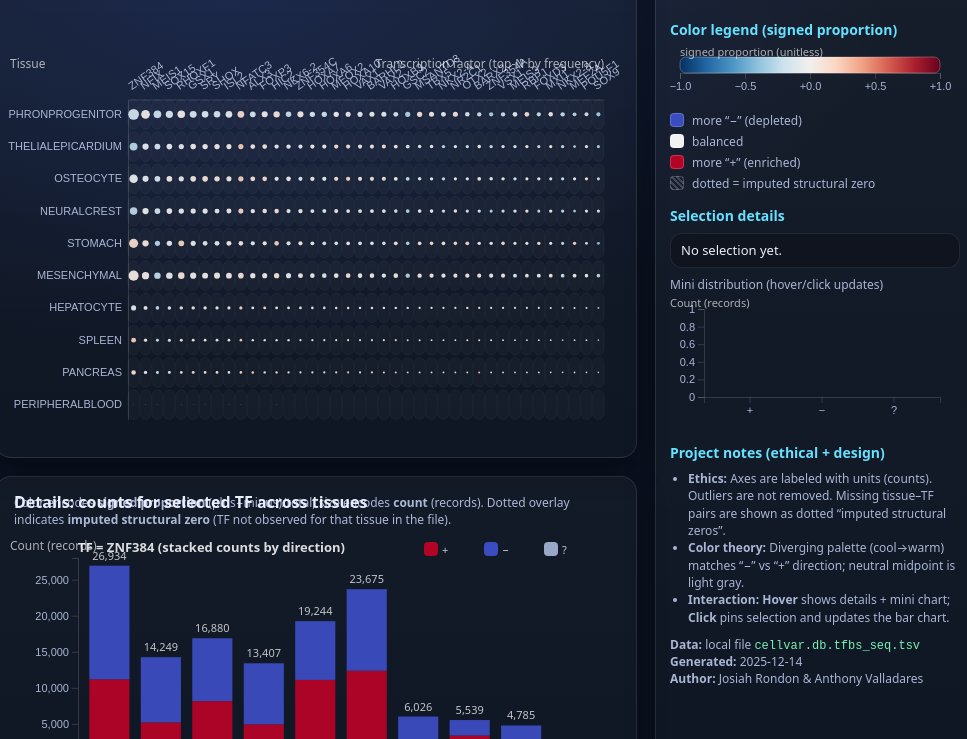
D3 v7 page, settled after 480 driven frames (8 s of simulated time); the page loaded 1 data file(s).


// ── app.js
// app.js
// Linked heatmap + bar chart for tfbs_summary_top40.json

const state = {
  data: null,
  tfCount: 40,
  pinned: null, // {tissue, tf}
  hovered: null
};

const fmt = d3.format(",");
const fmt2 = d3.format(".2f");

const tooltip = d3.select('body')
  .append('div')
  .attr('class', 'tooltip')
  .style('opacity', 0);

function signedColor(score){
  // score in [-1, 1] => diverging RdBu (cool for negative, warm for positive)
  return d3.interpolateRdBu(1 - (score + 1) / 2); // reverse so warm=positive
}

function loadData(){
  return d3.json('tfbs_summary_top40.json');
}

function drawLegend(){
  const w = 280, h = 16, pad = 10;
  const svg = d3.select('#legendSvg');
  svg.selectAll('*').remove();

  const defs = svg.append('defs');
  const grad = defs.append('linearGradient')
    .attr('id','grad')
    .attr('x1','0%').attr('x2','100%')
    .attr('y1','0%').attr('y2','0%');

  const stops = d3.range(0, 1.0001, 0.1);
  grad.selectAll('stop')
    .data(stops)
    .enter().append('stop')
    .attr('offset', d => `${d*100}%`)
    .attr('stop-color', d => signedColor(d*2 - 1));

  svg.append('rect')
    .attr('x', pad).attr('y', 10)
    .attr('width', w - pad*2).attr('height', h)
    .attr('rx', 6)
    .attr('fill','url(#grad)')
    .attr('stroke','rgba(255,255,255,.25)');

  const scale = d3.scaleLinear().domain([-1,1]).range([pad, w-pad]);
  const axis = d3.axisBottom(scale)
    .tickValues([-1,-0.5,0,0.5,1])
    .tickFormat(d3.format("+.1f"));

  svg.append('g')
    .attr('class','axis')
    .attr('transform',`translate(0, ${10+h})`)
    .call(axis);

  svg.append('text')
    .attr('x', pad)
    .attr('y', 9)
    .attr('fill', 'rgba(255,255,255,.65)')
    .attr('font-size', 11)
    .text('signed proportion (unitless)');
}

function subsetData(){
  // Create a view using first state.tfCount TFs from original ordering
  const full = state.data;
  const tfs = full.tfs.slice(0, state.tfCount);
  const tfSet = new Set(tfs);
  const matrix = full.matrix.filter(d => tfSet.has(d.tf));

  // recompute max_total for circle sizing in subset
  const max_total = d3.max(matrix, d => d.total);
  
  // per_tf subset
  const per_tf = full.per_tf.filter(d => tfSet.has(d.tf));
  
  return {
    ...full,
    tfs,
    matrix,
    max_total,
    per_tf
  };
}

function updateDetails(d, mode){
  if(!d){
    d3.select('#detailsText').text('No selection yet.');
    d3.select('#status').text('Hover a cell, or click to pin');
    drawMini(null);
    return;
  }
  const direction = d.score > 0 ? 'more + (enriched)' : (d.score < 0 ? 'more − (depleted)' : 'balanced');
  const imputedTxt = d.imputed ? 'Yes (structural zero)' : 'No';

  d3.select('#status').text(mode === 'pin' ? 'Pinned selection (click a different cell to change)' : 'Hovering (click to pin)');

  d3.select('#detailsText').html(
    `<b>Tissue:</b> ${d.tissue}<br/>
     <b>TF:</b> ${d.tf}<br/>
     <b>Counts (records):</b> + ${fmt(d.plus)} / − ${fmt(d.minus)} / unknown ${fmt(d.unknown)}<br/>
     <b>Total (records):</b> ${fmt(d.total)}<br/>
     <b>Signed proportion:</b> ${fmt2(d.score)} (${direction})<br/>
     <b>Imputed?</b> ${imputedTxt}`
  );
  drawMini(d);
}

function drawMini(d){
  const svg = d3.select('#miniSvg');
  svg.selectAll('*').remove();
  const w = +svg.attr('width');
  const h = +svg.attr('height');

  const margin = {top:10, right:10, bottom:22, left:34};
  const iw = w - margin.left - margin.right;
  const ih = h - margin.top - margin.bottom;

  const g = svg.append('g').attr('transform',`translate(${margin.left},${margin.top})`);

  const cats = ['plus','minus','unknown'];
  const values = d ? [d.plus, d.minus, d.unknown] : [0,0,0];
  const colors = {plus:'#b40426', minus:'#3b4cc0', unknown:'#9aa7c7'};

  const x = d3.scaleBand().domain(cats).range([0, iw]).padding(0.28);
  const y = d3.scaleLinear().domain([0, d3.max(values) || 1]).nice().range([ih, 0]);

  g.append('g').attr('class','axis')
    .attr('transform',`translate(0,${ih})`)
    .call(d3.axisBottom(x).tickFormat(k => k==='plus'?'+':(k==='minus'?'−':'?')));

  g.append('g').attr('class','axis')
    .call(d3.axisLeft(y).ticks(4).tickFormat(fmt));

  g.append('text')
    .attr('x', -margin.left)
    .attr('y', -2)
    .attr('fill','rgba(255,255,255,.65)')
    .attr('font-size', 11)
    .text('Count (records)');

  g.selectAll('rect')
    .data(cats.map((k,i)=>({k, v:values[i]})))
    .enter().append('rect')
    .attr('x', d => x(d.k))
    .attr('y', d => y(d.v))
    .attr('width', x.bandwidth())
    .attr('height', d => ih - y(d.v))
    .attr('rx', 6)
    .attr('fill', d => colors[d.k])
    .attr('opacity', d ? 0.95 : 0.25);

  if(d && d.imputed){
    g.append('text')
      .attr('x', iw)
      .attr('y', 10)
      .attr('text-anchor', 'end')
      .attr('fill', '#ffcc66')
      .attr('font-size', 11)
      .text('imputed structural zero');
  }
}

function render(){
  const data = subsetData();
  drawLegend();
  drawHeatmap(data);
  // default bar chart uses first TF
  const tf0 = data.tfs[0];
  drawBars(data, tf0);
  updateDetails(null);
}

function drawHeatmap(data){
  const svg = d3.select('#heatSvg');
  svg.selectAll('*').remove();

  // responsive size
  const container = document.getElementById('heatmap');
  const width = container.clientWidth - 24;
  const height = container.clientHeight - 64;

  svg.attr('viewBox', `0 0 ${width} ${height}`);

  const margin = {top: 50, right: 20, bottom: 20, left: 120};
  const iw = width - margin.left - margin.right;
  const ih = height - margin.top - margin.bottom;

  const g = svg.append('g').attr('transform', `translate(${margin.left},${margin.top})`);

  const x = d3.scaleBand().domain(data.tfs).range([0, iw]).paddingInner(0.06);
  const y = d3.scaleBand().domain(data.tissues).range([0, ih]).paddingInner(0.08);

  // size scale based on total count (records)
  const r = d3.scaleSqrt().domain([0, data.max_total || 1]).range([0, Math.min(x.bandwidth(), y.bandwidth())*0.48]);

  // axes
  const xAxis = d3.axisTop(x).tickSize(0).tickPadding(6);
  const yAxis = d3.axisLeft(y).tickSize(0).tickPadding(6);

  g.append('g')
    .attr('class','axis')
    .call(xAxis)
    .selectAll('text')
      .attr('transform','rotate(-35)')
      .attr('text-anchor','start')
      .attr('dx','0.35em')
      .attr('dy','-0.25em');

  g.append('g')
    .attr('class','axis')
    .call(yAxis);

  // axis labels with units (ethical requirement)
  g.append('text')
    .attr('x', -margin.left + 2)
    .attr('y', -32)
    .attr('fill','rgba(255,255,255,.65)')
    .attr('font-size', 12)
    .text('Tissue');

  g.append('text')
    .attr('x', iw)
    .attr('y', -32)
    .attr('text-anchor','end')
    .attr('fill','rgba(255,255,255,.65)')
    .attr('font-size', 12)
    .text('Transcription factor (top-N by frequency)');

  // background grid
  g.append('g').selectAll('rect')
    .data(data.matrix)
    .enter().append('rect')
    .attr('x', d => x(d.tf))
    .attr('y', d => y(d.tissue))
    .attr('width', x.bandwidth())
    .attr('height', y.bandwidth())
    .attr('rx', 6)
    .attr('fill', 'rgba(255,255,255,.03)')
    .attr('stroke', 'rgba(255,255,255,.04)');

  // circles: encode direction by color and magnitude by radius
  const cells = g.append('g')
    .selectAll('circle')
    .data(data.matrix)
    .enter().append('circle')
      .attr('class','cell')
      .attr('cx', d => x(d.tf) + x.bandwidth()/2)
      .attr('cy', d => y(d.tissue) + y.bandwidth()/2)
      .attr('r', d => r(d.total))
      .attr('fill', d => d.total===0 ? 'rgba(255,255,255,.08)' : signedColor(d.score))
      .attr('opacity', d => d.total===0 ? 0.35 : 0.92)
      .attr('stroke', 'rgba(0,0,0,.0)');

  // dotted overlay for imputed cells (structural zeros)
  g.append('g')
    .selectAll('circle.imputedDot')
    .data(data.matrix.filter(d => d.imputed))
    .enter().append('circle')
      .attr('class','imputedDot')
      .attr('cx', d => x(d.tf) + x.bandwidth()/2)
      .attr('cy', d => y(d.tissue) + y.bandwidth()/2)
      .attr('r', 2.2)
      .attr('fill', 'rgba(255,255,255,.45)');

  // interactions: hover updates infobox & mini chart, click pins selection and updates bar chart
  cells
    .on('mousemove', (event, d) => {
      state.hovered = d;
      if(!state.pinned){
        updateDetails(d, 'hover');
      }
      tooltip
        .style('opacity', 1)
        .style('left', (event.pageX + 12) + 'px')
        .style('top', (event.pageY + 12) + 'px')
        .html(
          `<b>${d.tissue}</b> × <b>${d.tf}</b><br/>
           total: ${fmt(d.total)} records<br/>
           signed proportion: ${fmt2(d.score)}${d.imputed?'<br/><span style="color:#ffcc66">imputed structural zero</span>':''}`
        );
    })
    .on('mouseleave', () => {
      tooltip.style('opacity', 0);
      state.hovered = null;
      if(!state.pinned){
        updateDetails(null);
      }
    })
    .on('click', (event, d) => {
      // toggle pin if clicking same cell
      if(state.pinned && state.pinned.tissue===d.tissue && state.pinned.tf===d.tf){
        state.pinned = null;
        d3.selectAll('.cell').classed('pinned', false);
        updateDetails(state.hovered, 'hover');
        // reset bars to first TF in current subset
        drawBars(data, data.tfs[0]);
      } else {
        state.pinned = {tissue:d.tissue, tf:d.tf};
        d3.selectAll('.cell').classed('pinned', c => c.tissue===d.tissue && c.tf===d.tf);
        updateDetails(d, 'pin');
        drawBars(data, d.tf);
      }
    });
}

function drawBars(data, selectedTF){
  const svg = d3.select('#barSvg');
  svg.selectAll('*').remove();

  const container = document.getElementById('bars');
  const width = container.clientWidth - 24;
  const height = container.clientHeight - 44;

  svg.attr('viewBox', `0 0 ${width} ${height}`);

  const margin = {top: 24, right: 20, bottom: 48, left: 70};
  const iw = width - margin.left - margin.right;
  const ih = height - margin.top - margin.bottom;

  const g = svg.append('g').attr('transform', `translate(${margin.left},${margin.top})`);

  // Build series: for each tissue, get plus/minus/unknown for that TF
  const series = data.tissues.map(t => {
    const rec = data.matrix.find(d => d.tissue===t && d.tf===selectedTF);
    return {
      tissue: t,
      plus: rec?.plus ?? 0,
      minus: rec?.minus ?? 0,
      unknown: rec?.unknown ?? 0,
      total: rec?.total ?? 0,
      imputed: rec?.imputed ?? true,
      score: rec?.score ?? 0
    };
  });

  // stacked bars for +, -, unknown
  const keys = ['plus','minus','unknown'];
  const colors = {plus:'#b40426', minus:'#3b4cc0', unknown:'#9aa7c7'};

  const x = d3.scaleBand().domain(series.map(d=>d.tissue)).range([0, iw]).padding(0.22);
  const y = d3.scaleLinear().domain([0, d3.max(series, d=>d.total) || 1]).nice().range([ih, 0]);

  g.append('g').attr('class','axis')
    .attr('transform', `translate(0,${ih})`)
    .call(d3.axisBottom(x))
    .selectAll('text')
      .attr('transform','rotate(-25)')
      .attr('text-anchor','end')
      .attr('dx','-0.4em')
      .attr('dy','0.15em');

  g.append('g').attr('class','axis')
    .call(d3.axisLeft(y).ticks(5).tickFormat(fmt));

  // y-axis label with unit
  g.append('text')
    .attr('x', -margin.left + 2)
    .attr('y', -8)
    .attr('fill','rgba(255,255,255,.65)')
    .attr('font-size', 12)
    .text('Count (records)');

  // title
  svg.append('text')
    .attr('x', margin.left)
    .attr('y', 18)
    .attr('fill', 'rgba(255,255,255,.85)')
    .attr('font-size', 13)
    .attr('font-weight', 700)
    .text(`TF = ${selectedTF} (stacked counts by direction)`);

  const stack = d3.stack().keys(keys);
  const stacked = stack(series);

  // bars
  g.append('g')
    .selectAll('g')
    .data(stacked)
    .enter().append('g')
      .attr('fill', d => colors[d.key])
    .selectAll('rect')
    .data(d => d.map(v => ({key: d.key, tissue: v.data.tissue, imputed: v.data.imputed, total: v.data.total, score: v.data.score, v0: v[0], v1: v[1]})))
    .enter().append('rect')
      .attr('x', d => x(d.tissue))
      .attr('y', d => y(d.v1))
      .attr('height', d => y(d.v0) - y(d.v1))
      .attr('width', x.bandwidth())
      .attr('opacity', d => d.total===0 ? 0.25 : 0.95)
      .attr('stroke', d => d.imputed ? 'rgba(255,255,255,.55)' : 'none')
      .attr('stroke-dasharray', d => d.imputed ? '3,2' : null)
      .on('mousemove', (event, d) => {
        tooltip
          .style('opacity', 1)
          .style('left', (event.pageX + 12) + 'px')
          .style('top', (event.pageY + 12) + 'px')
          .html(
            `<b>${selectedTF}</b> in <b>${d.tissue}</b><br/>
             signed proportion: ${fmt2(d.score)}<br/>
             total: ${fmt(d.total)} records${d.imputed?'<br/><span style="color:#ffcc66">imputed structural zero</span>':''}`
          );
      })
      .on('mouseleave', () => tooltip.style('opacity', 0));

  // top labels
  g.append('g')
    .selectAll('text')
    .data(series)
    .enter().append('text')
      .attr('x', d => x(d.tissue) + x.bandwidth()/2)
      .attr('y', d => y(d.total) - 6)
      .attr('text-anchor','middle')
      .attr('fill', 'rgba(255,255,255,.75)')
      .attr('font-size', 11)
      .text(d => d.total ? fmt(d.total) : '0');

  // legend
  const leg = svg.append('g').attr('transform', `translate(${width-200}, ${18})`);
  const items = [{k:'plus', label:'+'},{k:'minus', label:'−'},{k:'unknown', label:'?'}];
  leg.selectAll('g')
    .data(items)
    .enter().append('g')
      .attr('transform', (d,i)=>`translate(${i*60},0)`)
      .each(function(d){
        const gg = d3.select(this);
        gg.append('rect').attr('x',0).attr('y',-10).attr('width',14).attr('height',14).attr('rx',4).attr('fill', colors[d.k]);
        gg.append('text').attr('x',18).attr('y',2).attr('fill','rgba(255,255,255,.75)').attr('font-size',11).text(d.label);
      });
}

function wireUI(){
  d3.select('#tfCount').on('change', (event) => {
    state.tfCount = +event.target.value;
    state.pinned = null;
    tooltip.style('opacity', 0);
    render();
  });

  d3.select('#clearPin').on('click', () => {
    state.pinned = null;
    d3.selectAll('.cell').classed('pinned', false);
    updateDetails(null);
  });

  window.addEventListener('resize', () => {
    if(!state.data) return;
    render();
  });
}

loadData().then(data => {
  state.data = data;
  wireUI();
  render();
}).catch(err => {
  console.error(err);
  d3.select('#status').text('Failed to load data. Make sure you run a local web server.');
});


### data: tfbs_summary_top40.json
{
 "meta": {
  "title": "TFBS Signatures across Tissues (CellVar …",
  "source_file": "cellvar.db.tfbs_seq.tsv",
  "created": "2025-12-14",
  "author": "Josiah Rondon",
  "notes": [
   "Parsed each row as: cell_type, tissue, f…",
   "Each TF token ends with + or - indicatin…",
   "Aggregated counts per (tissue, TF) witho…",
   "Matrix cells with total=0 are treated as…"
  ],
  "axes_units": {
   "heatmap_color": "Signed proportion (plus-minus)/total (un…",
   "heatmap_size": "Count of occurrences (records)",
   "bars": "Count of occurrences (records)"
  },
  "dimensions": {
   "rows_total": 106483,
   "tissues": 10,
   "tfs_total": 567,
   "tfs_visualized": 40
  }
 },
 "tissues": [
  "NEPHRONPROGENITOR",
  "MESOTHELIALEPICARDIUM",
  "OSTEOCYTE",
  "NEURALCREST",
  "STOMACH",
  "MESENCHYMAL",
  "HEPATOCYTE",
  "SPLEEN",
  "... 2 more items"
 ],
 "tfs": [
  "ZNF384",
  "NFIX",
  "MEIS1",
  "SOX15",
  "RHOXF1",
  "GSX1",
  "SRY",
  "SHOX",
  "... 32 more items"
 ],
 "matrix": [
  {
   "tissue": "NEPHRONPROGENITOR",
   "tf": "ZNF384",
   "plus": 11180,
   "minus": 15754,
   "unknown": 0,
   "total": 26934,
   "score": -0.1698,
   "imputed": false
  },
  {
   "tissue": "NEPHRONPROGENITOR",
   "tf": "NFIX",
   "plus": 8905,
   "minus": 8760,
   "unknown": 0,
   "total": 17665,
   "score": 0.008208,
   "imputed": false
  },
  {
   "tissue": "NEPHRONPROGENITOR",
   "tf": "MEIS1",
   "plus": 5613,
   "minus": 8186,
   "unknown": 0,
   "total": 13799,
   "score": -0.1865,
   "imputed": false
  },
  {
   "tissue": "NEPHRONPROGENITOR",
   "tf": "SOX15",
   "plus": 5378,
   "minus": 6892,
   "unknown": 0,
   "total": 12270,
   "score": -0.1234,
   "imputed": false
  },
  {
   "tissue": "NEPHRONPROGENITOR",
   "tf": "RHOXF1",
   "plus": 6899,
   "minus": 6401,
   "unknown": 0,
   "total": 13300,
   "score": 0.03744,
   "imputed": false
  },
  {
   "tissue": "NEPHRONPROGENITOR",
   "tf": "GSX1",
   "plus": 4920,
   "minus": 6168,
   "unknown": 0,
   "total": 11088,
   "score": -0.1126,
   "imputed": false
  },
  {
   "tissue": "NEPHRONPROGENITOR",
   "tf": "SRY",
   "plus": 4608,
   "minus": 5682,
   "unknown": 0,
   "total": 10290,
   "score": -0.1044,
   "imputed": false
  },
  {
   "tissue": "NEPHRONPROGENITOR",
   "tf": "SHOX",
   "plus": 4261,
   "minus": 5701,
   "unknown": 0,
   "total": 9962,
   "score": -0.1445,
   "imputed": false
  },
  "... 392 more items"
 ],
 "per_tissue": [
  {
   "tissue": "NEPHRONPROGENITOR",
   "plus": 142695,
   "minus": 166690,
   "unknown": 0,
   "total": 309385
  },
  {
   "tissue": "MESOTHELIALEPICARDIUM",
   "plus": 85583,
   "minus": 91625,
   "unknown": 0,
   "total": 177208
  },
  {
   "tissue": "OSTEOCYTE",
   "plus": 92273,
   "minus": 89136,
   "unknown": 0,
   "total": 181409
  },
  {
   "tissue": "NEURALCREST",
   "plus": 79286,
   "minus": 88779,
   "unknown": 0,
   "total": 168065
  },
  {
   "tissue": "STOMACH",
   "plus": 86802,
   "minus": 82495,
   "unknown": 0,
   "total": 169297
  },
  {
   "tissue": "MESENCHYMAL",
   "plus": 120554,
   "minus": 118982,
   "unknown": 0,
   "total": 239536
  },
  {
   "tissue": "HEPATOCYTE",
   "plus": 35319,
   "minus": 34694,
   "unknown": 0,
   "total": 70013
  },
  {
   "tissue": "SPLEEN",
   "plus": 27345,
   "minus": 24323,
   "unknown": 0,
   "total": 51668
  },
  "... 2 more items"
 ],
 "per_tf": [
  {
   "tf": "ZNF384",
   "plus": 61955,
   "minus": 68850,
   "unknown": 0,
   "total": 130805,
   "score": -0.05271
  },
  {
   "tf": "NFIX",
   "plus": 37471,
   "minus": 37142,
   "unknown": 0,
   "total": 74613,
   "score": 0.004409
  },
  {
   "tf": "MEIS1",
   "plus": 24472,
   "minus": 35380,
   "unknown": 0,
   "total": 59852,
   "score": -0.1822
  },
  {
   "tf": "SOX15",
   "plus": 28118,
   "minus": 29856,
   "unknown": 0,
   "total": 57974,
   "score": -0.02998
  },
  {
   "tf": "RHOXF1",
   "plus": 29659,
   "minus": 27307,
   "unknown": 0,
   "total": 56966,
   "score": 0.04129
  },
  {
   "tf": "GSX1",
   "plus": 26489,
   "minus": 27136,
   "unknown": 0,
   "total": 53625,
   "score": -0.01207
  },
  {
   "tf": "SRY",
   "plus": 24949,
   "minus": 25330,
   "unknown": 0,
   "total": 50279,
   "score": -0.007578
  },
  {
   "tf": "SHOX",
   "plus": 24231,
   "minus": 25230,
   "unknown": 0,
   "total": 49461,
   "score": -0.0202
  },
  "... 32 more items"
 ],
 "max_total": 26934
}